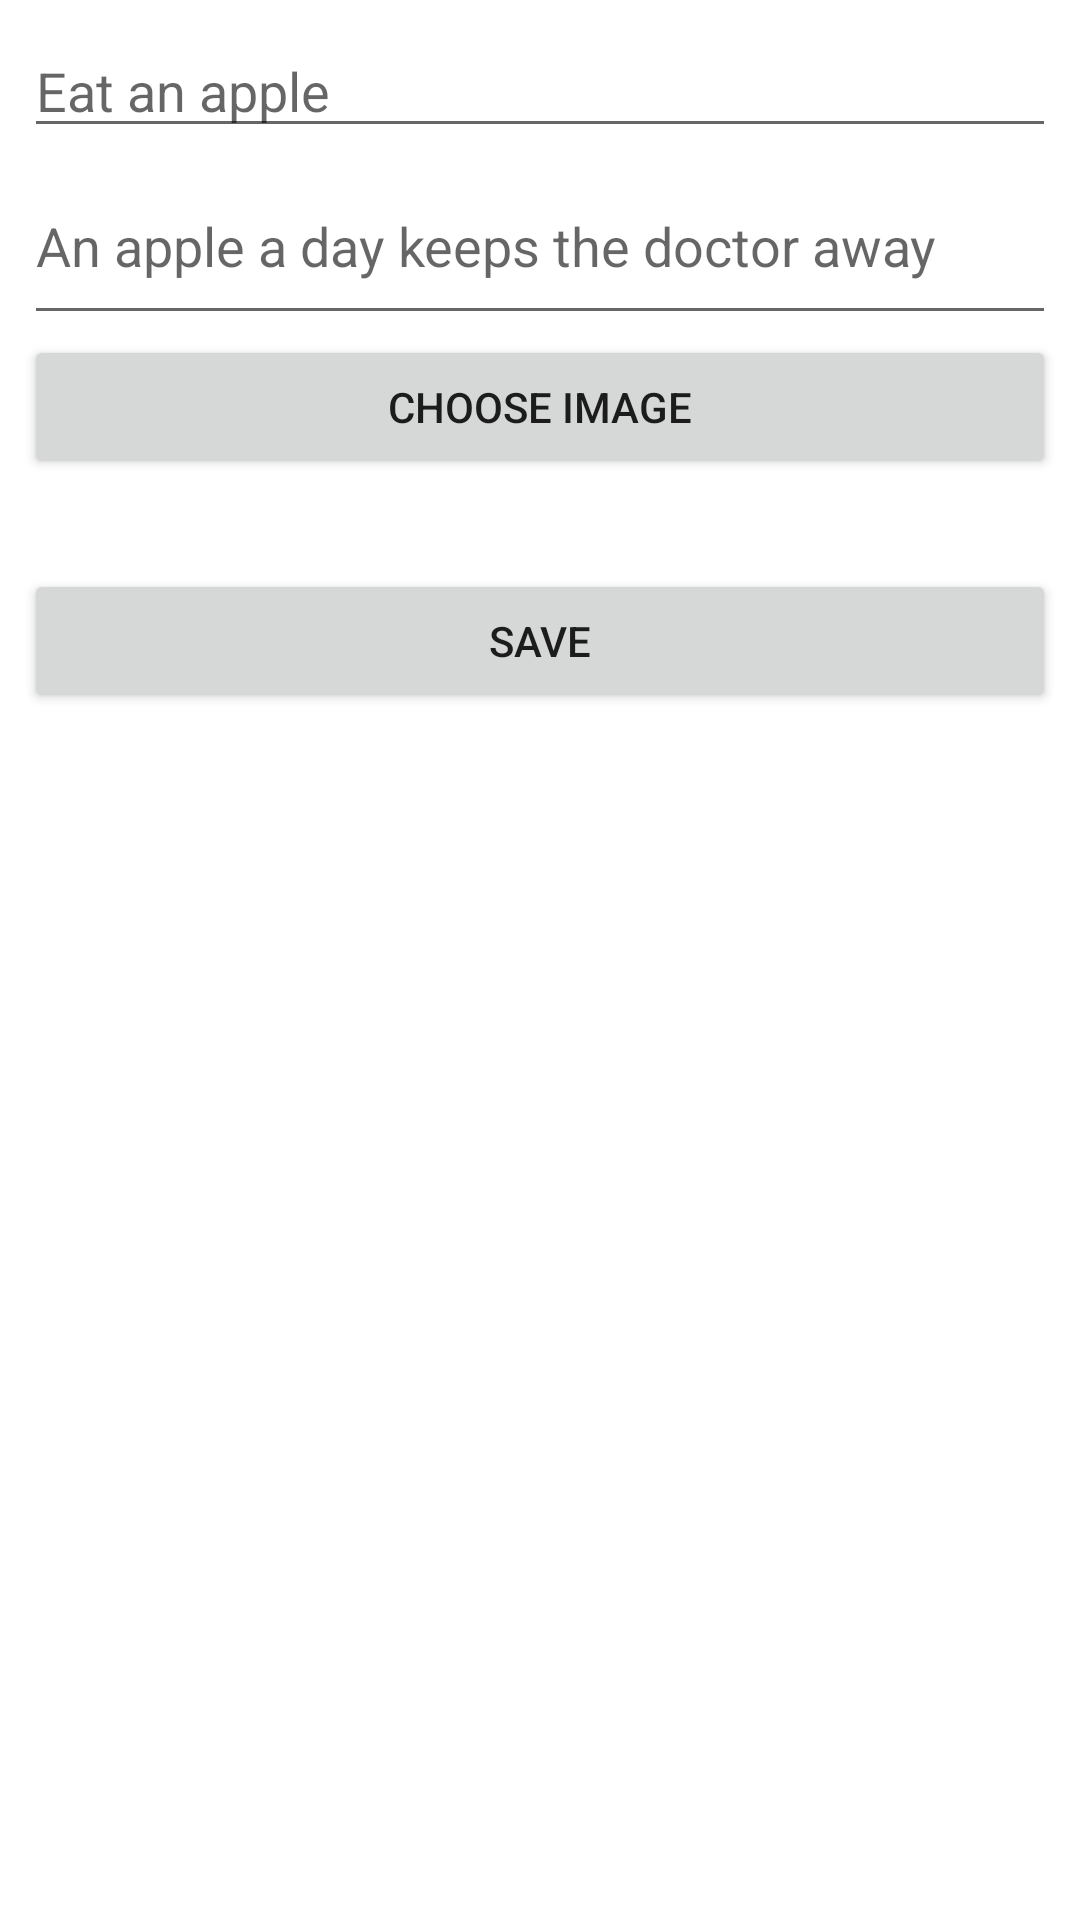

Produce the Android XML layout that renders to this screen, including the resource entries it uses.
<!-- AndroidManifest.xml: application theme Theme.HabbitTrainer -->
<!-- res/layout/activity_create_habit.xml -->
<?xml version="1.0" encoding="utf-8"?>
<ScrollView xmlns:android="http://schemas.android.com/apk/res/android"
    xmlns:tools="http://schemas.android.com/tools"
    android:layout_width="match_parent"
    android:layout_height="match_parent"
    tools:context=".CreateHabitActivity">

    <LinearLayout
        android:layout_width="match_parent"
        android:layout_height="match_parent"
        android:orientation="vertical"
        android:padding="8dp">

        <EditText
            android:id="@+id/et_title"
            android:layout_width="match_parent"
            android:layout_height="wrap_content"
            android:hint="@string/eat_an_apple"
            android:importantForAutofill="no"
            android:inputType="text" />

        <EditText
            android:id="@+id/et_desc"
            android:layout_width="match_parent"
            android:layout_height="wrap_content"
            android:hint="@string/an_apple_a_day_keeps_the_doctor_away"
            android:importantForAutofill="no"
            android:inputType="textMultiLine"
            android:lines="2" />

        <Button
            android:id="@+id/btn_choose_img"
            android:layout_width="match_parent"
            android:layout_height="wrap_content"
            android:layout_marginBottom="10dp"
            android:onClick="chooseImage"
            android:text="@string/choose_image" />

        <ImageView
            android:id="@+id/iv_image"
            android:layout_width="wrap_content"
            android:layout_height="wrap_content"
            android:layout_gravity="center_horizontal"
            android:contentDescription="@string/selected_image"
            android:padding="10dp" />


        <Button
            android:id="@+id/btn_save"
            android:layout_width="match_parent"
            android:layout_height="wrap_content"
            android:onClick="storeImage"
            android:text="@string/save" />

        <TextView
            android:id="@+id/tv_error"
            android:layout_width="wrap_content"
            android:layout_height="wrap_content"
            android:layout_gravity="center_horizontal"
            android:textColor="#C62828" />

    </LinearLayout>


</ScrollView>
<!-- resources referenced by this layout -->
<resources>
  <string name="an_apple_a_day_keeps_the_doctor_away">An apple a day keeps the doctor away</string>
  <string name="choose_image">Choose image</string>
  <string name="eat_an_apple">Eat an apple</string>
  <string name="save">Save</string>
  <string name="selected_image">selected image</string>
  <style name="Theme.HabbitTrainer" parent="Theme.MaterialComponents.DayNight.DarkActionBar">
          
          <item name="colorPrimary">@color/purple_500</item>
          <item name="colorPrimaryVariant">@color/purple_700</item>
          <item name="colorOnPrimary">@color/white</item>
          
          <item name="colorSecondary">@color/teal_200</item>
          <item name="colorSecondaryVariant">@color/teal_700</item>
          <item name="colorOnSecondary">@color/black</item>
          
          <item name="android:statusBarColor" tools:targetApi="l">?attr/colorPrimaryVariant</item>
          
      </style>
  <!-- not gathered from this repository: default colours our renderer supplied (Android Studio template values) -->
  <color name="purple_500">#FF6200EE</color>
  <color name="purple_700">#FF3700B3</color>
  <color name="teal_200">#FF03DAC5</color>
  <color name="teal_700">#FF018786</color>
  <color name="black">#FF000000</color>
  <color name="white">#FFFFFFFF</color>
</resources>
